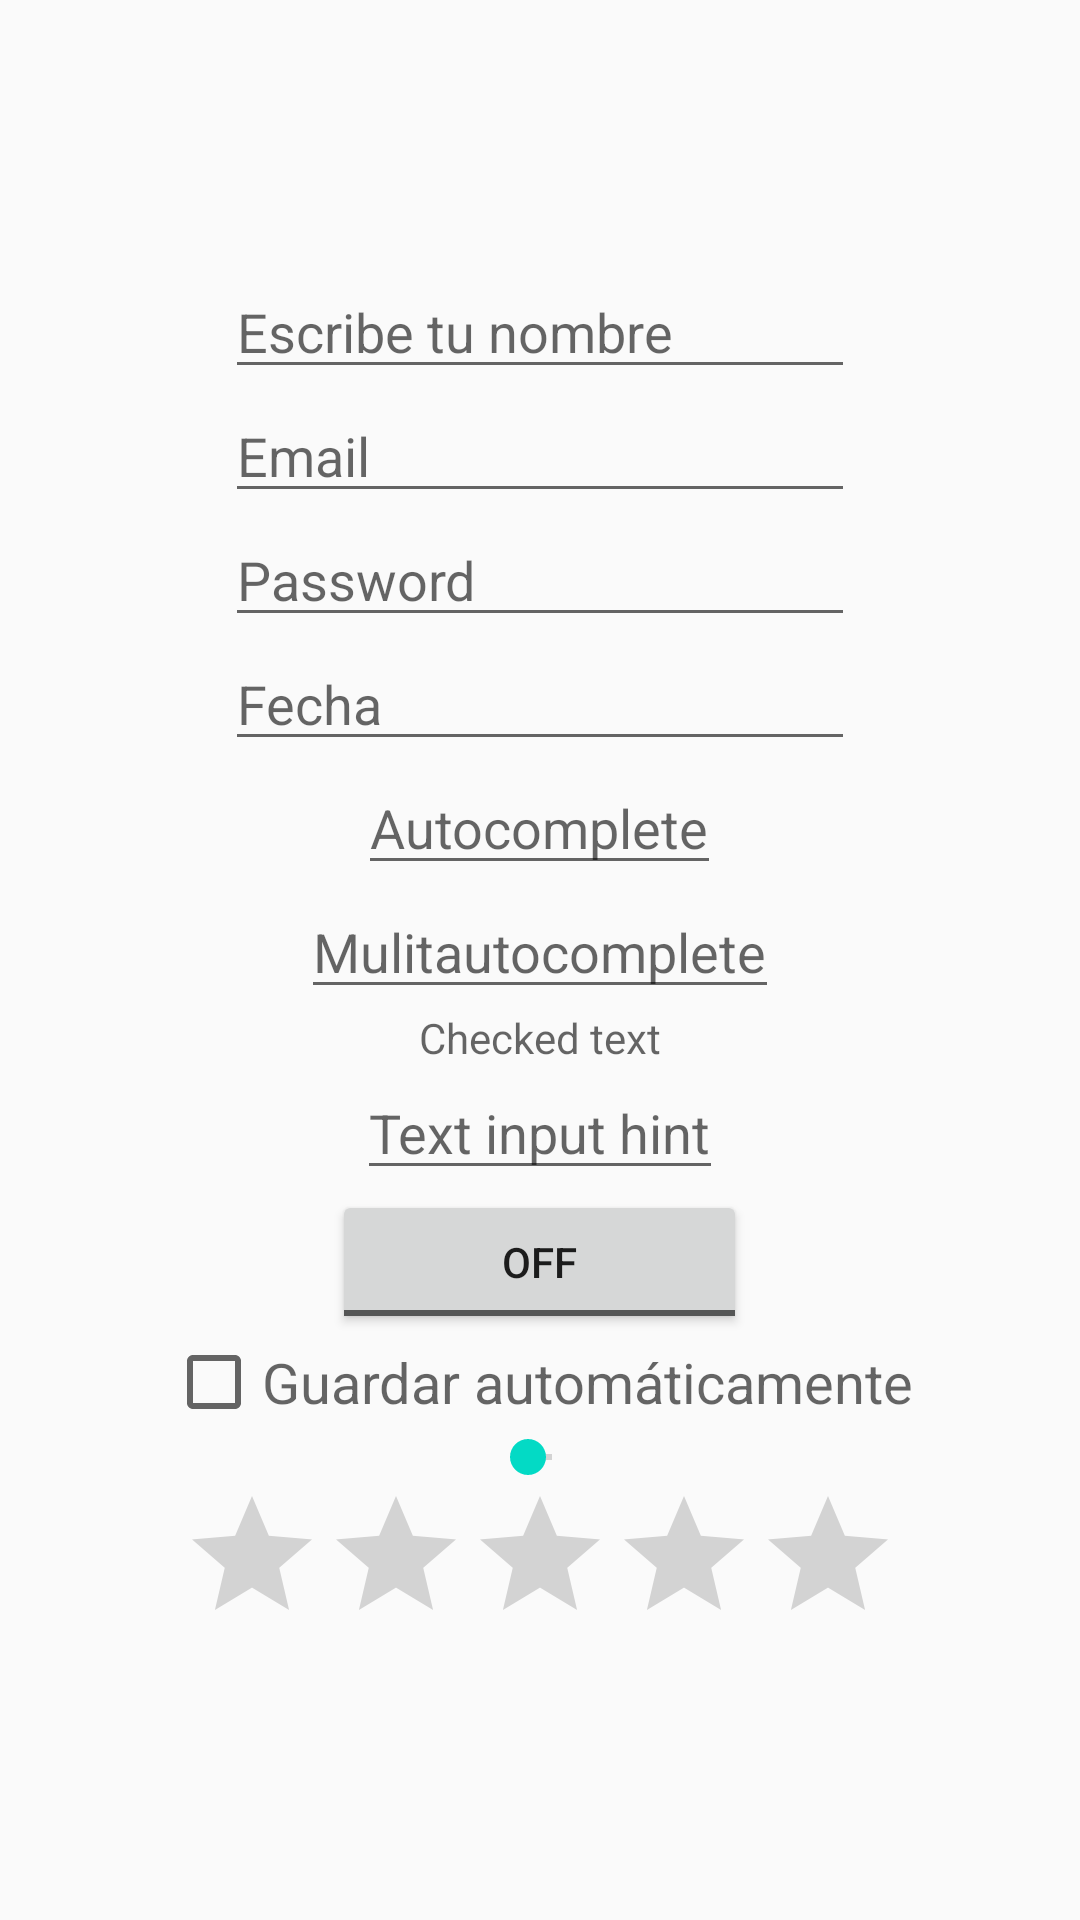

Here is an Android app screen rendered from its layout file. Give the layout XML and the strings, colors and styles it references.
<!-- AndroidManifest.xml: application theme AppTheme -->
<!-- res/layout/activity_main.xml -->
<?xml version="1.0" encoding="utf-8"?>
<LinearLayout xmlns:android="http://schemas.android.com/apk/res/android"
    xmlns:tools="http://schemas.android.com/tools"
    android:id="@+id/linearLayout"
    android:layout_width="match_parent"
    android:layout_height="match_parent"
    android:gravity="center"
    android:orientation="vertical"
    tools:context=".MainActivity">

    <EditText
        android:id="@+id/editText"
        android:layout_width="wrap_content"
        android:layout_height="wrap_content"
        android:inputType="textPersonName"
        android:ems="10"
        android:hint="@string/enter_your_name"
        android:autofillHints=".AUTOFILL_HINT_NAME"/>

    <EditText
        android:id="@+id/editText2"
        android:layout_width="wrap_content"
        android:layout_height="wrap_content"
        android:inputType="textEmailAddress"
        android:ems="10"
        android:hint="@string/email"
        android:autofillHints=".AUTOFILL_HINT_EMAIL_ADDRESS"/>

    <EditText
        android:id="@+id/editText3"
        android:layout_width="wrap_content"
        android:layout_height="wrap_content"
        android:inputType="textPassword"
        android:ems="10"
        android:hint="@string/password"
        android:autofillHints=".AUTOFILL_HINT_PASSWORD"/>

    <EditText
        android:id="@+id/editText4"
        android:layout_width="wrap_content"
        android:layout_height="wrap_content"
        android:inputType="date"
        android:ems="10"
        android:hint="@string/date"
        android:autofillHints=".AUTOFILL_TYPE_DATE"/>

    <AutoCompleteTextView
        android:id="@+id/autoCompleteTextView"
        android:layout_width="wrap_content"
        android:layout_height="wrap_content"
        android:hint="@string/autocomplete" />

    <MultiAutoCompleteTextView
        android:id="@+id/multiAutoCompleteTextView"
        android:layout_width="wrap_content"
        android:layout_height="wrap_content"
        android:hint="@string/mulitautocomplete" />

    <CheckedTextView
        android:id="@+id/checkedTextView"
        android:layout_width="wrap_content"
        android:layout_height="wrap_content"
        android:hint="@string/checked_text" />

    <com.google.android.material.textfield.TextInputEditText
        android:id="@+id/textInputEditText"
        android:layout_width="wrap_content"
        android:layout_height="wrap_content"
        android:hint="@string/text_input_hint"/>

    <ToggleButton
        android:id="@+id/toggleButton2"
        android:layout_width="wrap_content"
        android:layout_height="wrap_content"
        android:hint="@string/toggle_button" />

    <CheckBox
        android:id="@+id/checkBox"
        android:layout_width="wrap_content"
        android:layout_height="wrap_content"
        android:gravity="center"
        android:hint="@string/checkbox"
        android:textSize="9pt" />

    <SeekBar
        android:id="@+id/seekBar"
        android:layout_width="wrap_content"
        android:layout_height="wrap_content" />

    <RatingBar
        android:id="@+id/ratingBar"
        android:layout_width="wrap_content"
        android:layout_height="wrap_content" />

</LinearLayout>
<!-- resources referenced by this layout -->
<resources>
  <string name="autocomplete">Autocomplete</string>
  <string name="checkbox">Guardar automáticamente</string>
  <string name="checked_text">Checked text</string>
  <string name="date">Fecha</string>
  <string name="email">Email</string>
  <string name="enter_your_name">Escribe tu nombre</string>
  <string name="mulitautocomplete">Mulitautocomplete</string>
  <string name="password">Password</string>
  <string name="text_input_hint">Text input hint</string>
  <string name="toggle_button">Toggle button text</string>
  <style name="AppTheme" parent="Theme.AppCompat.Light.DarkActionBar">
          
          <item name="colorPrimary">@color/colorPrimary</item>
          <item name="colorPrimaryDark">@color/colorPrimaryDark</item>
          <item name="colorAccent">@color/colorAccent</item>
      </style>
  <!-- not gathered from this repository: default colours our renderer supplied (Android Studio template values) -->
  <color name="colorPrimary">#FF6200EE</color>
  <color name="colorPrimaryDark">#FF3700B3</color>
  <color name="colorAccent">#FF03DAC5</color>
</resources>
